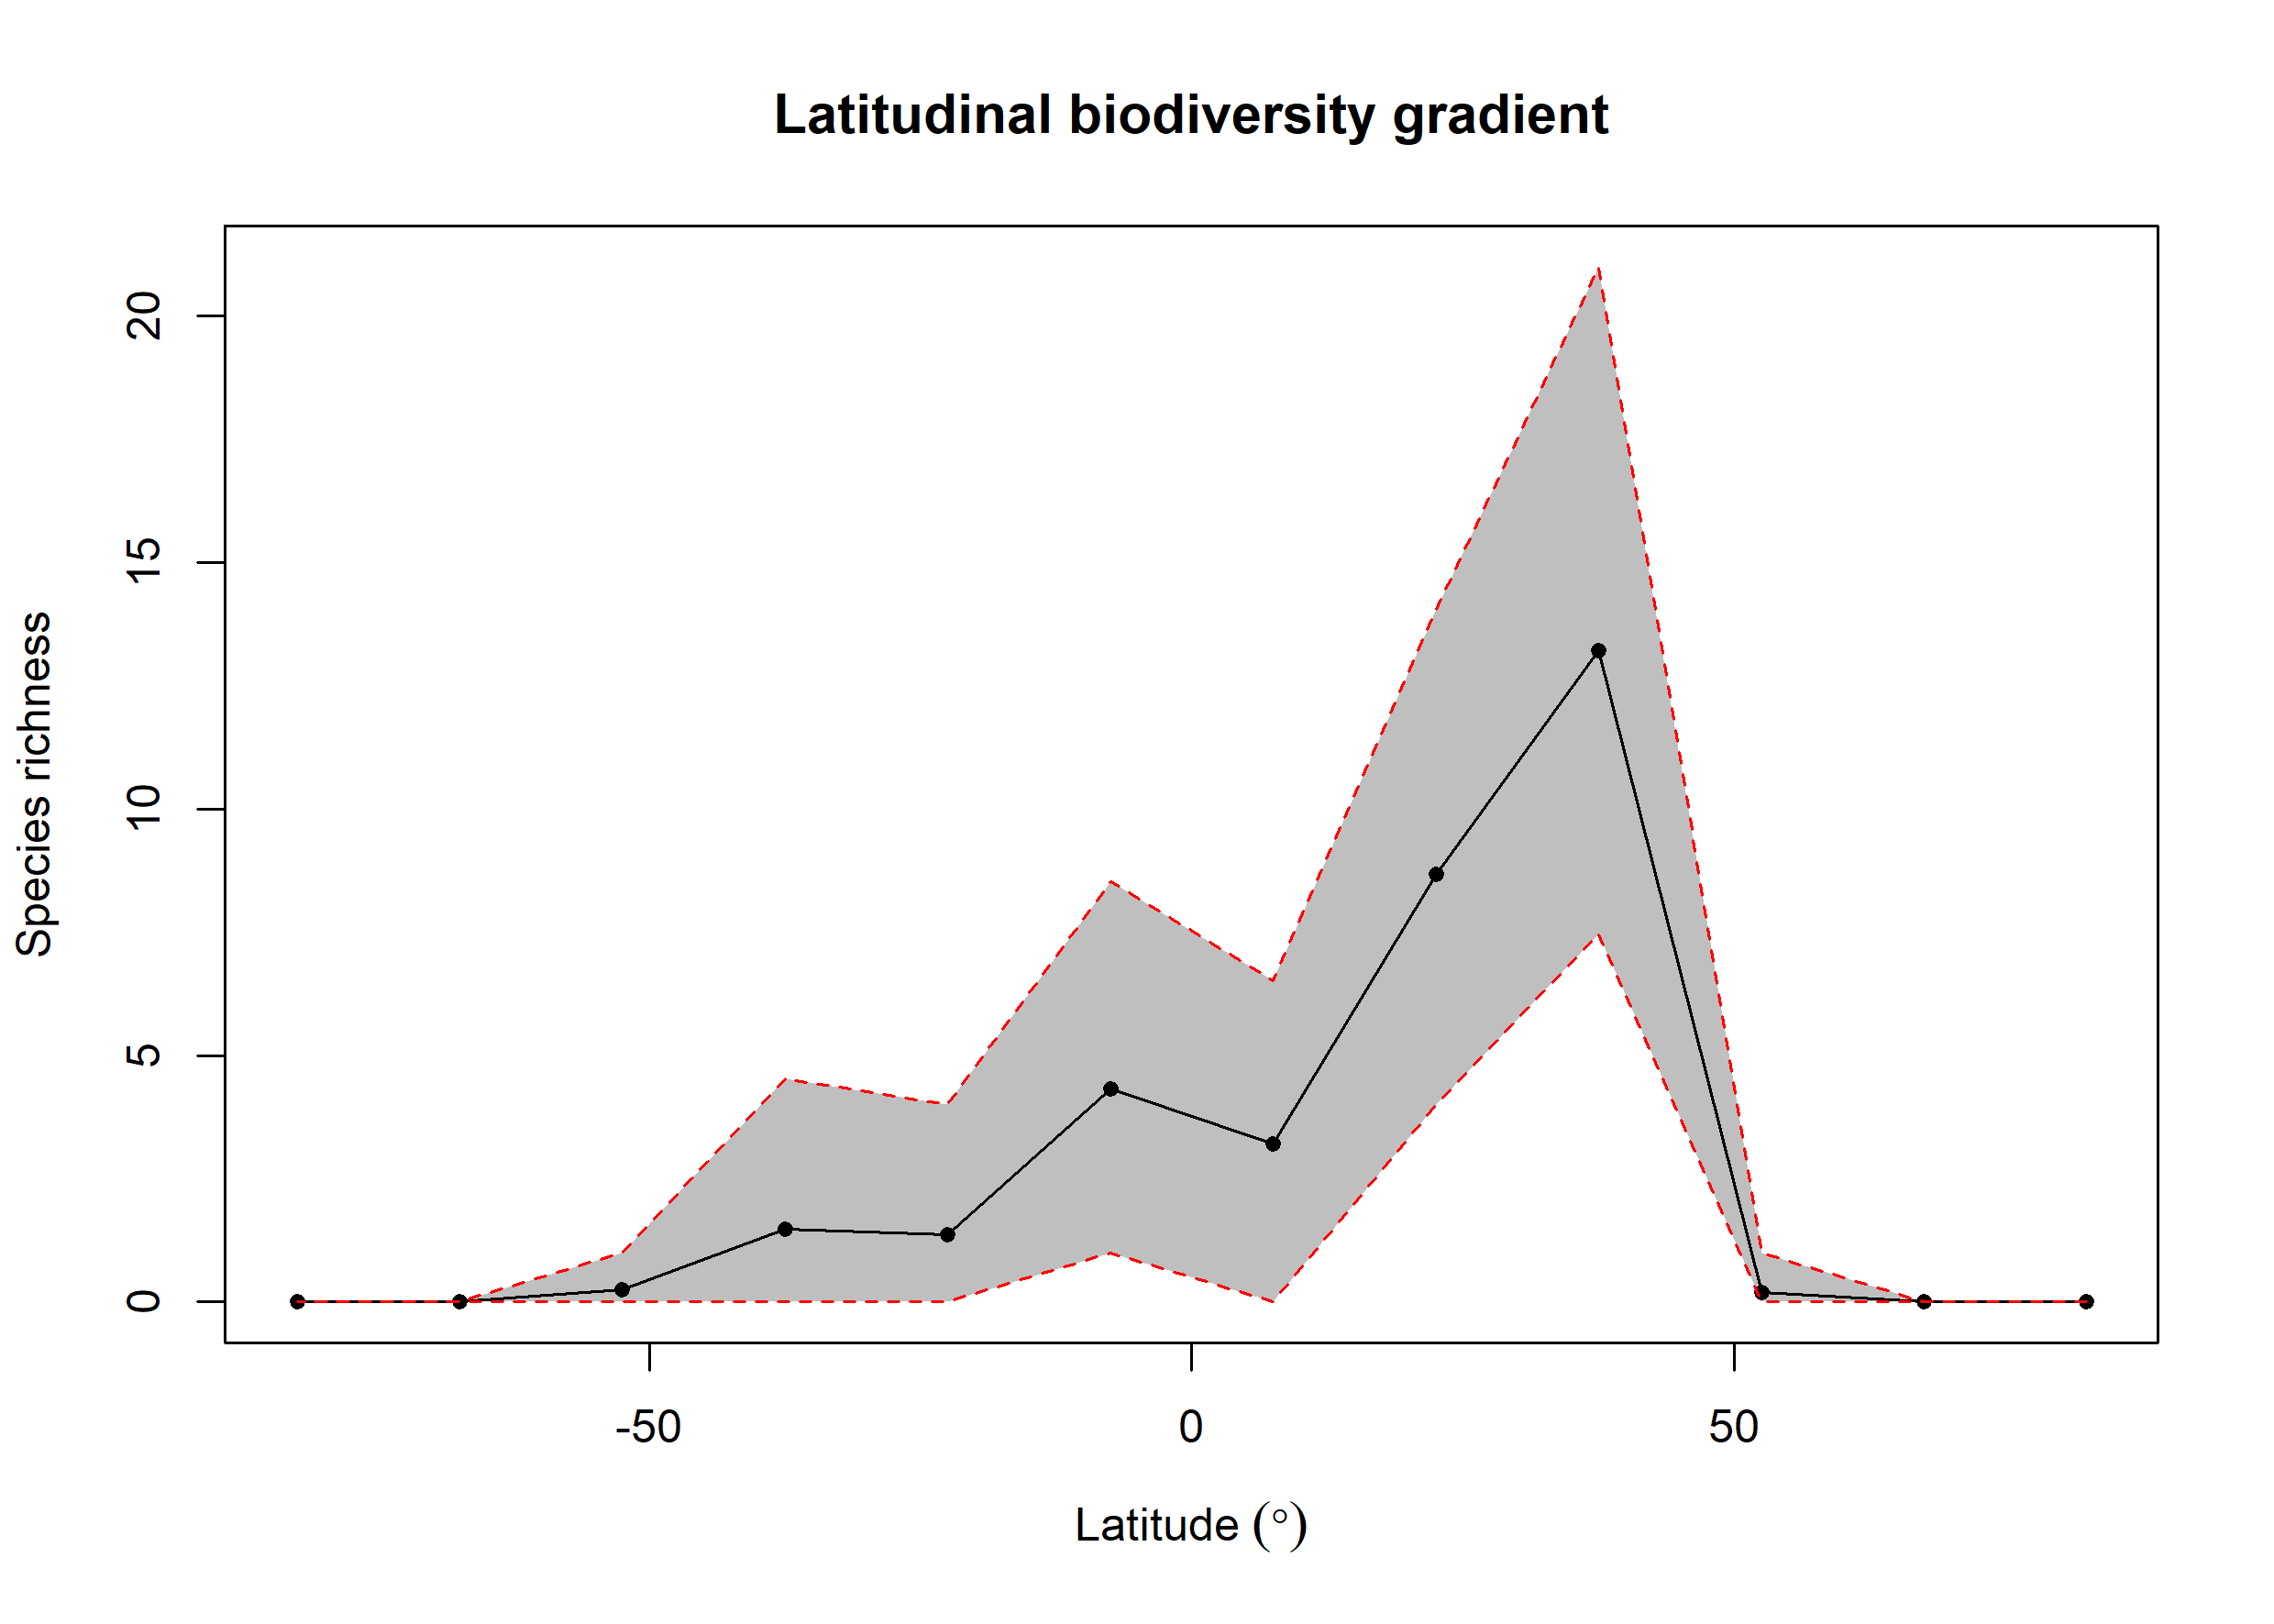

Data behind this chart, as committed beside it:
bin, max, min, mid, hemisphere, mean_richness, CI.Lower, CI.Upper
1, 90, 75, 82.5, N, 0, 0, 0
2, 75, 60, 67.5, N, 0, 0, 0
3, 60, 45, 52.5, N, 0.2, 0, 1
4, 45, 30, 37.5, N, 13.21, 7.475, 21
5, 30, 15, 22.5, N, 8.67, 4, 14.05
6, 15, 0, 7.5, N, 3.21, 0, 6.525
7, 0, -15, -7.5, S, 4.32, 1, 8.525
8, -15, -30, -22.5, S, 1.36, 0, 4
9, -30, -45, -37.5, S, 1.48, 0, 4.525
10, -45, -60, -52.5, S, 0.24, 0, 1
11, -60, -75, -67.5, S, 0, 0, 0
12, -75, -90, -82.5, S, 0, 0, 0
